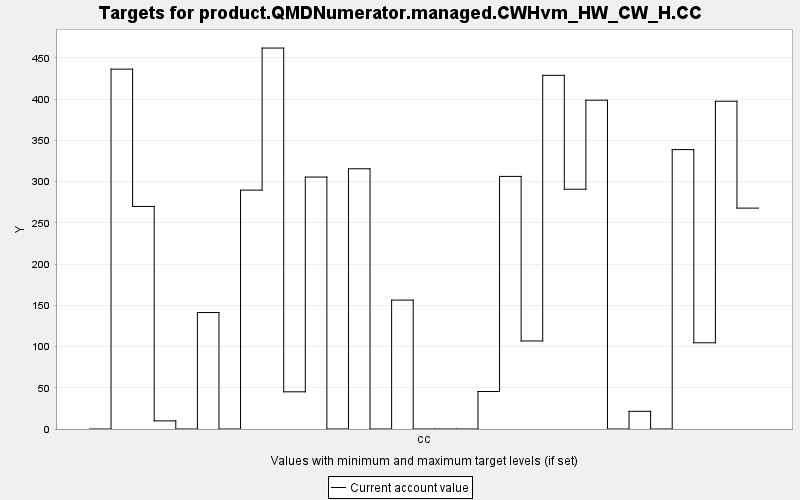

Source data for this figure (header and first rows):
TARGET, PERIOD, YEAR, PERIODWIDTH, MINIMUM, MAXIMUM, MINWEIGHT, MAXWEIGHT, CURRENT, SUMMARY
product.QMDNumerator.managed.CWHvm_HW_CW…, 0, 0, 10.0, 0.0, 10000, 1.0, 1.0, 0.0, 0.0
product.QMDNumerator.managed.CWHvm_HW_CW…, 1, 10, 10.0, 0.0, 10000, 1.0, 1.0, 436.3, 0.0
product.QMDNumerator.managed.CWHvm_HW_CW…, 2, 20, 10.0, 0.0, 10000, 1.0, 1.0, 269.8, 0.0
product.QMDNumerator.managed.CWHvm_HW_CW…, 3, 30, 10.0, 0.0, 10000, 1.0, 1.0, 9.863, 0.0
product.QMDNumerator.managed.CWHvm_HW_CW…, 4, 40, 10.0, 0.0, 10000, 1.0, 1.0, 0.0, 0.0
product.QMDNumerator.managed.CWHvm_HW_CW…, 5, 50, 10.0, 0.0, 10000, 1.0, 1.0, 141.2, 0.0
product.QMDNumerator.managed.CWHvm_HW_CW…, 6, 60, 10.0, 0.0, 10000, 1.0, 1.0, 0.0, 0.0
product.QMDNumerator.managed.CWHvm_HW_CW…, 7, 70, 10.0, 0.0, 10000, 1.0, 1.0, 289.6, 0.0
product.QMDNumerator.managed.CWHvm_HW_CW…, 8, 80, 10.0, 0.0, 10000, 1.0, 1.0, 461.8, 0.0
product.QMDNumerator.managed.CWHvm_HW_CW…, 9, 90, 10.0, 0.0, 10000, 1.0, 1.0, 45.07, 0.0
product.QMDNumerator.managed.CWHvm_HW_CW…, 10, 100, 10.0, 0.0, 10000, 1.0, 1.0, 305.4, 0.0
product.QMDNumerator.managed.CWHvm_HW_CW…, 11, 110, 10.0, 0.0, 10000, 1.0, 1.0, 0.0, 0.0
product.QMDNumerator.managed.CWHvm_HW_CW…, 12, 120, 10.0, 0.0, 10000, 1.0, 1.0, 315.5, 0.0
product.QMDNumerator.managed.CWHvm_HW_CW…, 13, 130, 10.0, 0.0, 10000, 1.0, 1.0, 0.0, 0.0
product.QMDNumerator.managed.CWHvm_HW_CW…, 14, 140, 10.0, 0.0, 10000, 1.0, 1.0, 156.3, 0.0
product.QMDNumerator.managed.CWHvm_HW_CW…, 15, 150, 10.0, 0.0, 10000, 1.0, 1.0, 0.0, 0.0
product.QMDNumerator.managed.CWHvm_HW_CW…, 16, 160, 10.0, 0.0, 10000, 1.0, 1.0, 0.0, 0.0
product.QMDNumerator.managed.CWHvm_HW_CW…, 17, 170, 10.0, 0.0, 10000, 1.0, 1.0, 0.0, 0.0
product.QMDNumerator.managed.CWHvm_HW_CW…, 18, 180, 10.0, 0.0, 10000, 1.0, 1.0, 45.45, 0.0
product.QMDNumerator.managed.CWHvm_HW_CW…, 19, 190, 10.0, 0.0, 10000, 1.0, 1.0, 306.2, 0.0
product.QMDNumerator.managed.CWHvm_HW_CW…, 20, 200, 10.0, 0.0, 10000, 1.0, 1.0, 106.7, 0.0
product.QMDNumerator.managed.CWHvm_HW_CW…, 21, 210, 10.0, 0.0, 10000, 1.0, 1.0, 428.8, 0.0
product.QMDNumerator.managed.CWHvm_HW_CW…, 22, 220, 10.0, 0.0, 10000, 1.0, 1.0, 290.7, 0.0
product.QMDNumerator.managed.CWHvm_HW_CW…, 23, 230, 10.0, 0.0, 10000, 1.0, 1.0, 398.6, 0.0
product.QMDNumerator.managed.CWHvm_HW_CW…, 24, 240, 10.0, 0.0, 10000, 1.0, 1.0, 0.0, 0.0
product.QMDNumerator.managed.CWHvm_HW_CW…, 25, 250, 10.0, 0.0, 10000, 1.0, 1.0, 21.45, 0.0
product.QMDNumerator.managed.CWHvm_HW_CW…, 26, 260, 10.0, 0.0, 10000, 1.0, 1.0, 0.0, 0.0
product.QMDNumerator.managed.CWHvm_HW_CW…, 27, 270, 10.0, 0.0, 10000, 1.0, 1.0, 338.7, 0.0
product.QMDNumerator.managed.CWHvm_HW_CW…, 28, 280, 10.0, 0.0, 10000, 1.0, 1.0, 104.5, 0.0
product.QMDNumerator.managed.CWHvm_HW_CW…, 29, 290, 10.0, 0.0, 10000, 1.0, 1.0, 397.3, 0.0
product.QMDNumerator.managed.CWHvm_HW_CW…, 30, 300, 10.0, 0.0, 10000, 1.0, 1.0, 267.8, 0.0
